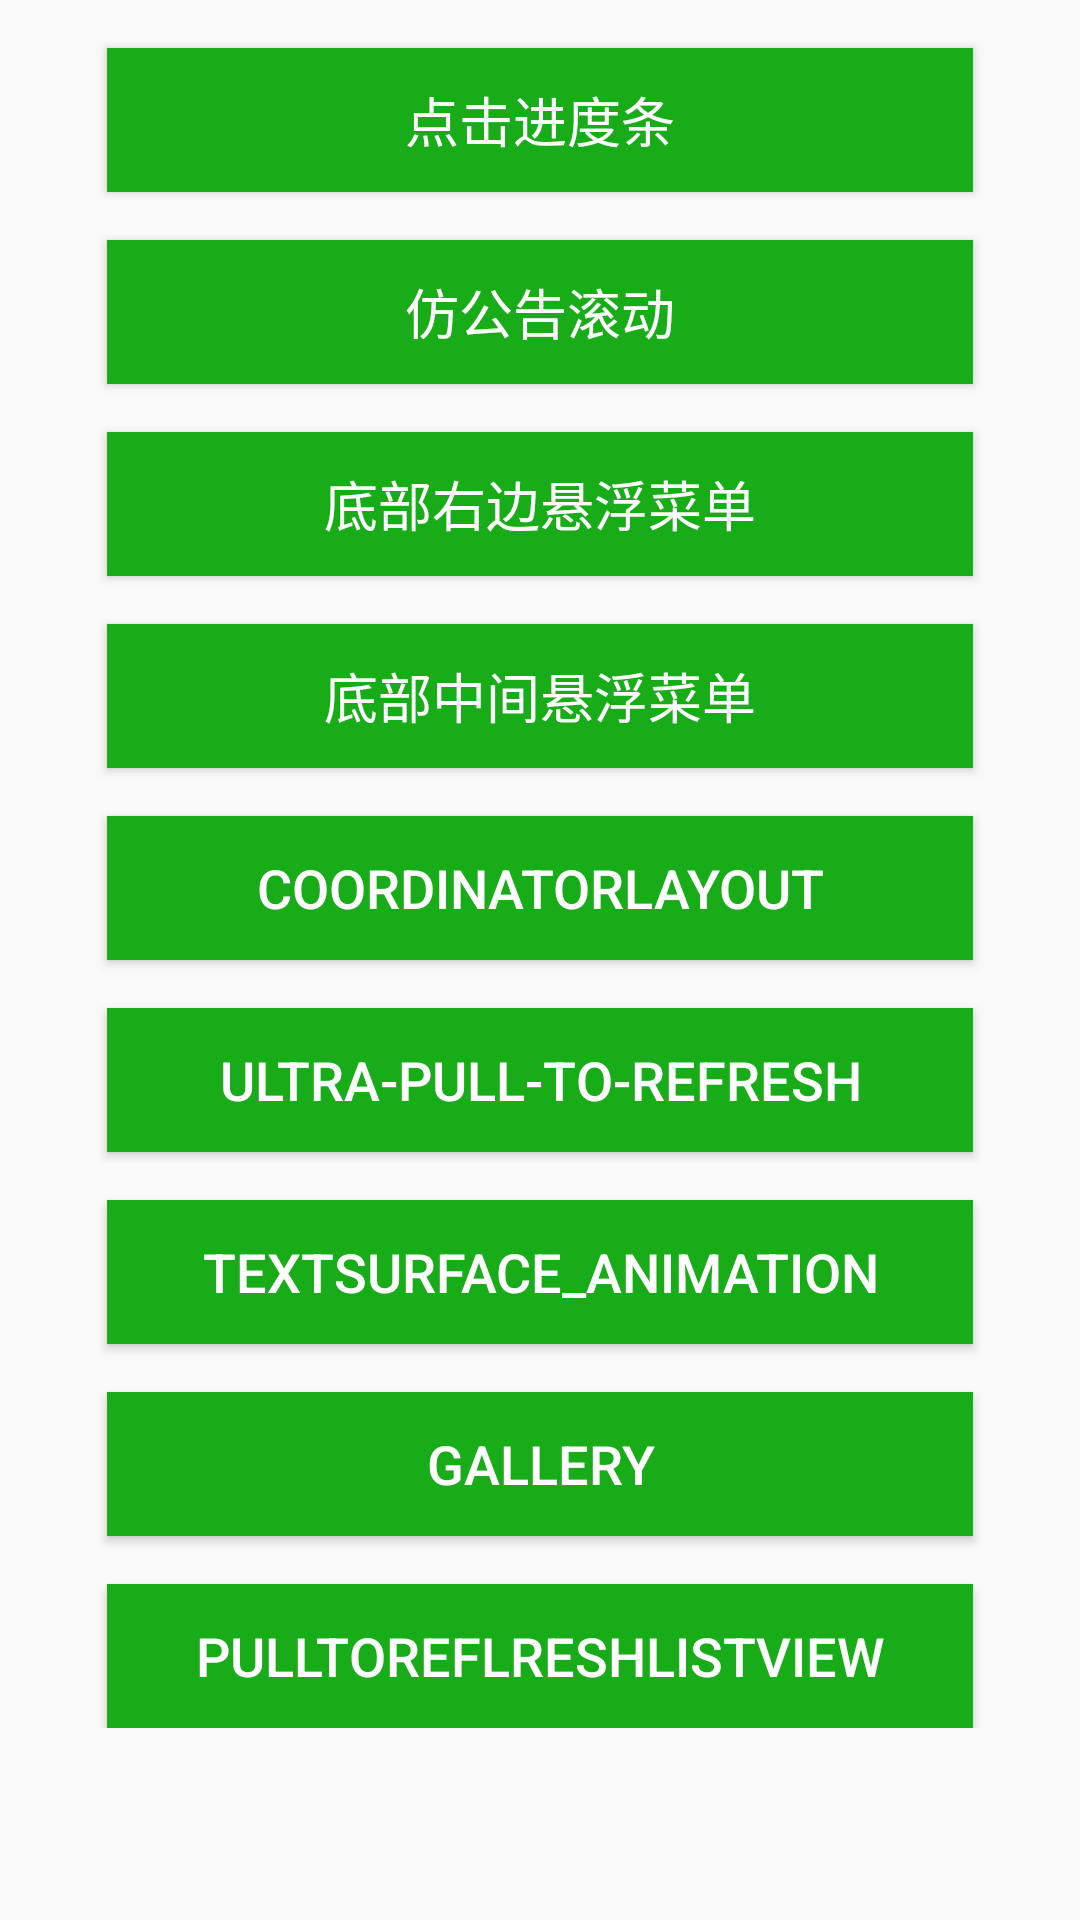

Layout XML and referenced resources for this Android screen:
<!-- AndroidManifest.xml: application theme AppTheme -->
<!-- res/layout/activity_main.xml -->
<?xml version="1.0" encoding="utf-8"?>
<RelativeLayout xmlns:android="http://schemas.android.com/apk/res/android"
    xmlns:tools="http://schemas.android.com/tools"
    android:id="@+id/activity_main"
    android:layout_width="match_parent"
    android:layout_height="match_parent"
    android:paddingBottom="@dimen/activity_vertical_margin"
    android:paddingLeft="@dimen/activity_horizontal_margin"
    android:paddingRight="@dimen/activity_horizontal_margin"
    android:paddingTop="@dimen/activity_vertical_margin"

    tools:context="com.xq.progress.progressshadeproject.MainActivity">

    <ScrollView
        android:layout_width="match_parent" android:layout_height="match_parent"
        android:scrollbars="none">
        <LinearLayout
            android:layout_width="match_parent"
            android:layout_height="match_parent"
            android:orientation="vertical">
            <Button android:layout_width="match_parent" android:layout_height="wrap_content"
                android:padding="8dp" android:textSize="18sp" android:textColor="@color/cr_white"
                android:text="点击进度条" android:gravity="center"
                android:background="@color/cr_green_5" android:id="@+id/btn_progress"
                android:layout_marginLeft="36dp" android:layout_marginRight="36dp"
                android:layout_marginTop="16dp"/>

            <Button android:layout_width="match_parent" android:layout_height="wrap_content"
                android:padding="8dp" android:textSize="18sp" android:textColor="@color/cr_white"
                android:text="仿公告滚动" android:gravity="center"
                android:background="@color/cr_green_5" android:id="@+id/btn_upfipping"
                android:layout_marginLeft="36dp" android:layout_marginRight="36dp"
                android:layout_marginTop="16dp"/>

            <Button android:layout_width="match_parent" android:layout_height="wrap_content"
                android:padding="8dp" android:textSize="18sp" android:textColor="@color/cr_white"
                android:text="底部右边悬浮菜单" android:gravity="center"
                android:background="@color/cr_green_5" android:id="@+id/btn_suspend_menu"
                android:layout_marginLeft="36dp" android:layout_marginRight="36dp"
                android:layout_marginTop="16dp"/>

            <Button android:layout_width="match_parent" android:layout_height="wrap_content"
                android:padding="8dp" android:textSize="18sp" android:textColor="@color/cr_white"
                android:text="底部中间悬浮菜单" android:gravity="center"
                android:background="@color/cr_green_5" android:id="@+id/btn_middle_menu"
                android:layout_marginLeft="36dp" android:layout_marginRight="36dp"
                android:layout_marginTop="16dp"/>


            <Button android:layout_width="match_parent" android:layout_height="wrap_content"
                android:padding="8dp" android:textSize="18sp" android:textColor="@color/cr_white"
                android:text="AndFix热修复" android:gravity="center"
                android:background="@color/cr_green_5" android:id="@+id/btn_fix"
                android:layout_marginLeft="36dp" android:layout_marginRight="36dp"
                android:layout_marginTop="16dp" android:visibility="gone"/>


            <Button android:layout_width="match_parent" android:layout_height="wrap_content"
                android:padding="8dp" android:textSize="18sp" android:textColor="@color/cr_white"
                android:text="CoordinatorLayout" android:gravity="center"
                android:background="@color/cr_green_5" android:id="@+id/btn_cdl"
                android:layout_marginLeft="36dp" android:layout_marginRight="36dp"
                android:layout_marginTop="16dp"  />


            <Button android:layout_width="match_parent" android:layout_height="wrap_content"
                android:padding="8dp" android:textSize="18sp" android:textColor="@color/cr_white"
                android:text="Ultra-Pull-To-Refresh" android:gravity="center"
                android:background="@color/cr_green_5" android:id="@+id/btn_pull_refresh"
                android:layout_marginLeft="36dp" android:layout_marginRight="36dp"
                android:layout_marginTop="16dp"  />


            <Button android:layout_width="match_parent" android:layout_height="wrap_content"
                android:padding="8dp" android:textSize="18sp" android:textColor="@color/cr_white"
                android:text="TextSurface_Animation" android:gravity="center"
                android:background="@color/cr_green_5" android:id="@+id/btn_text_surface"
                android:layout_marginLeft="36dp" android:layout_marginRight="36dp"
                android:layout_marginTop="16dp"  />


            <Button android:layout_width="match_parent" android:layout_height="wrap_content"
                android:padding="8dp" android:textSize="18sp" android:textColor="@color/cr_white"
                android:text="RecycleView" android:gravity="center"
                android:background="@color/cr_green_5" android:id="@+id/btn_recycle"
                android:layout_marginLeft="36dp" android:layout_marginRight="36dp"
                android:layout_marginTop="16dp" android:visibility="gone" />


            <Button android:layout_width="match_parent" android:layout_height="wrap_content"
                android:padding="8dp" android:textSize="18sp" android:textColor="@color/cr_white"
                android:text="Gallery" android:gravity="center"
                android:background="@color/cr_green_5" android:id="@+id/btn_gallery"
                android:layout_marginLeft="36dp" android:layout_marginRight="36dp"
                android:layout_marginTop="16dp"  />


            <Button android:layout_width="match_parent" android:layout_height="wrap_content"
                android:padding="8dp" android:textSize="18sp" android:textColor="@color/cr_white"
                android:text="PullToReflreshListView" android:gravity="center"
                android:background="@color/cr_green_5" android:id="@+id/btn_pull_listview"
                android:layout_marginLeft="36dp" android:layout_marginRight="36dp"
                android:layout_marginTop="16dp"  />




        </LinearLayout>



    </ScrollView>
</RelativeLayout>
<!-- resources referenced by this layout -->
<resources>
  <color name="cr_green_5">#18AC18</color>
  <color name="cr_white">#FFFFFF</color>
  <style name="AppTheme" parent="Theme.AppCompat.Light.DarkActionBar">
          
          <item name="colorPrimary">@color/colorPrimary</item>
          <item name="colorPrimaryDark">@color/cr_black</item>
          <item name="colorAccent">@color/colorAccent</item>
          <item name="android:windowNoTitle">true</item>
      </style>
  <color name="colorPrimary">#3F51B5</color>
  <color name="cr_black">#000000</color>
  <color name="colorAccent">#FF4081</color>
</resources>
